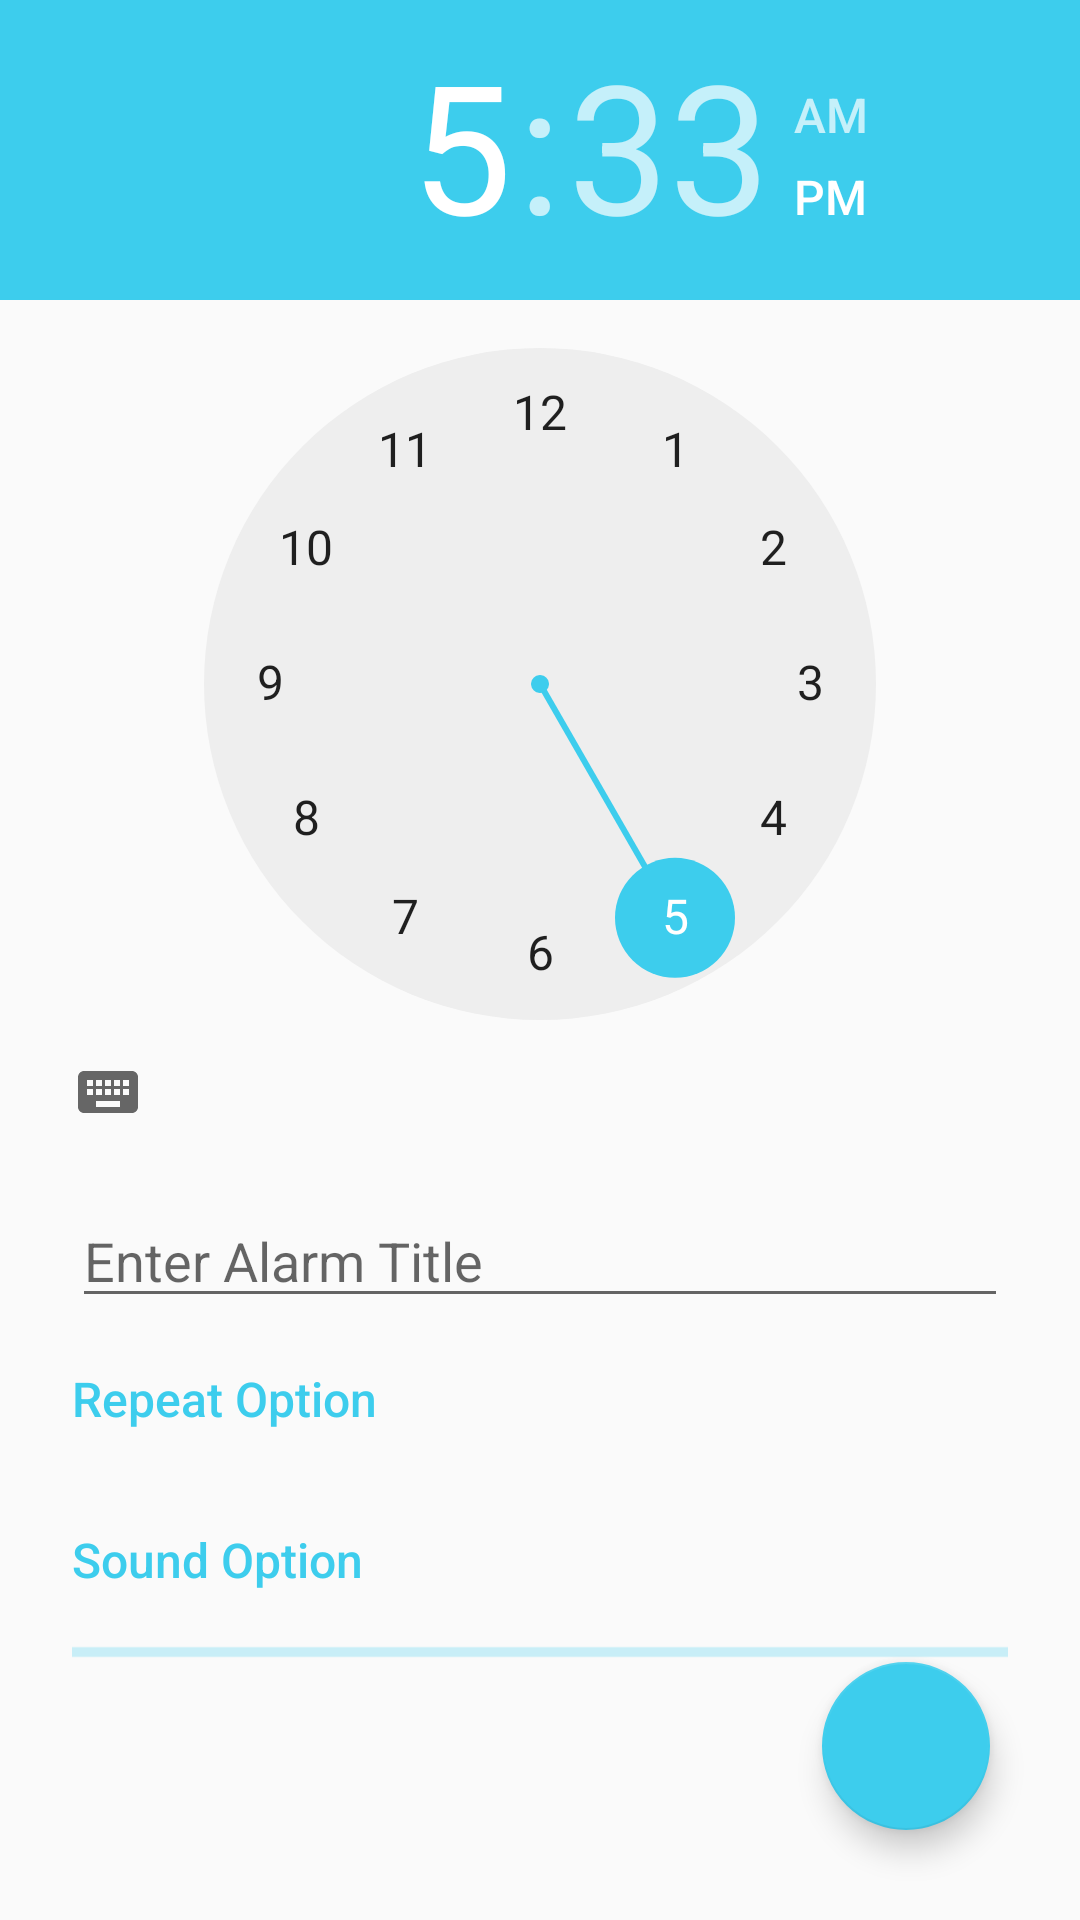

Android layout source for this screen:
<!-- AndroidManifest.xml: application theme AppTheme -->
<!-- res/layout/activity_add_alarm.xml -->
<?xml version="1.0" encoding="utf-8"?>
<androidx.constraintlayout.widget.ConstraintLayout xmlns:android="http://schemas.android.com/apk/res/android"
    xmlns:app="http://schemas.android.com/apk/res-auto"
    xmlns:tools="http://schemas.android.com/tools"
    android:layout_width="match_parent"
    android:layout_height="match_parent"
    android:layout_marginBottom="@dimen/padding_navigation_bar"
    android:focusable="true"
    android:focusableInTouchMode="true"
    tools:context="com.chenguang.simpleclock.addalarm.AddAlarmActivity">

    <com.google.android.material.floatingactionbutton.FloatingActionButton
        android:id="@+id/add_alarm_activity_done_fab"
        android:layout_width="wrap_content"
        android:layout_height="wrap_content"
        android:layout_margin="30dp"
        android:elevation="4dp"
        android:src="@drawable/ic_add"
        app:layout_constraintBottom_toBottomOf="parent"
        app:layout_constraintEnd_toEndOf="parent" />

    <TimePicker
        android:id="@+id/add_alarm_activity_time_picker"
        android:layout_width="match_parent"
        android:layout_height="wrap_content"
        android:timePickerMode="clock"
        app:layout_constraintTop_toTopOf="parent" />

    <ImageButton
        android:id="@+id/add_alarm_activity_cancel_button"
        android:layout_width="wrap_content"
        android:layout_height="wrap_content"
        android:layout_marginStart="16dp"
        android:layout_marginTop="30dp"
        android:background="?attr/selectableItemBackground"
        android:padding="8dp"
        android:scaleType="fitXY"
        android:scaleX="1.2"
        android:scaleY="1.2"
        android:src="@drawable/ic_close"
        app:layout_constraintStart_toStartOf="parent"
        app:layout_constraintTop_toTopOf="parent" />

    <EditText
        android:id="@+id/add_alarm_activity_alarm_title_edit_text"
        android:layout_width="match_parent"
        android:layout_height="wrap_content"
        android:layout_marginStart="24dp"
        android:layout_marginTop="10dp"
        android:layout_marginEnd="24dp"
        android:hint="@string/alarm_title_edit_text_hint"
        android:imeOptions="actionDone"
        android:inputType="textCapWords"
        android:maxLines="1"
        app:layout_constraintTop_toBottomOf="@id/add_alarm_activity_time_picker" />

    <TextView
        android:id="@+id/add_alarm_activity_repeat_option_text"
        android:layout_width="wrap_content"
        android:layout_height="wrap_content"
        android:layout_marginStart="24dp"
        android:layout_marginTop="16dp"
        android:text="@string/repeat_option_text"
        android:textAppearance="@style/TextMediumBlack"
        android:textColor="@color/color_accent"
        app:layout_constraintStart_toStartOf="parent"
        app:layout_constraintTop_toBottomOf="@id/add_alarm_activity_alarm_title_edit_text" />

    <androidx.recyclerview.widget.RecyclerView
        android:id="@+id/add_alarm_activity_repeat_recycler_view"
        android:layout_width="match_parent"
        android:layout_height="wrap_content"
        android:layout_marginTop="16dp"
        android:paddingStart="@dimen/alarm_repeat_option_parent_padding"
        android:paddingEnd="@dimen/alarm_repeat_option_parent_padding"
        app:layout_constraintTop_toBottomOf="@id/add_alarm_activity_repeat_option_text" />

    <TextView
        android:id="@+id/add_alarm_activity_sound_option_text"
        android:layout_width="wrap_content"
        android:layout_height="wrap_content"
        android:layout_marginStart="24dp"
        android:layout_marginTop="16dp"
        android:text="@string/sound_option_text"
        android:textAppearance="@style/TextMediumBlack"
        android:textColor="@color/color_accent"
        app:layout_constraintStart_toStartOf="parent"
        app:layout_constraintTop_toBottomOf="@id/add_alarm_activity_repeat_recycler_view" />

    <FrameLayout
        android:id="@+id/add_alarm_activity_sound_view_container"
        android:layout_width="match_parent"
        android:layout_height="wrap_content"
        android:layout_marginStart="24dp"
        android:layout_marginTop="12dp"
        android:layout_marginEnd="24dp"
        android:animateLayoutChanges="true"
        app:layout_constraintTop_toBottomOf="@id/add_alarm_activity_sound_option_text">

        <ProgressBar
            android:id="@+id/add_alarm_activity_load_sound_progress_bar"
            style="@style/Widget.AppCompat.ProgressBar.Horizontal"
            android:layout_width="match_parent"
            android:layout_height="wrap_content"
            android:layout_gravity="center_vertical"
            android:indeterminate="true" />

        <TextView
            android:id="@+id/add_alarm_activity_no_sound_text"
            android:layout_width="match_parent"
            android:layout_height="wrap_content"
            android:text="@string/no_available_sound_text"
            android:textAppearance="@style/TextMediumBlack"
            android:visibility="gone" />

        <Spinner
            android:id="@+id/add_alarm_activity_sound_spinner"
            style="@style/Base.Widget.AppCompat.Spinner.Underlined"
            android:layout_width="match_parent"
            android:layout_height="wrap_content"
            android:spinnerMode="dropdown"
            android:visibility="gone"
            app:layout_constraintTop_toBottomOf="@id/add_alarm_activity_sound_option_text" />

    </FrameLayout>

    <include
        layout="@layout/layout_progress_bar"
        android:visibility="gone" />

</androidx.constraintlayout.widget.ConstraintLayout>
<!-- res/layout/layout_progress_bar.xml (included above) -->
<?xml version="1.0" encoding="utf-8"?>
<RelativeLayout xmlns:android="http://schemas.android.com/apk/res/android"
    xmlns:tools="http://schemas.android.com/tools"
    android:id="@+id/progress_bar_dim_view_container"
    android:layout_width="match_parent"
    android:layout_height="match_parent"
    android:background="@color/color_dim_view_bg"
    android:clickable="true"
    android:elevation="100dp"
    android:focusable="true"
    android:focusableInTouchMode="true"
    android:visibility="gone"
    tools:visibility="visible">

    <ProgressBar
        android:layout_width="wrap_content"
        android:layout_height="wrap_content"
        android:layout_centerInParent="true"
        android:layout_marginStart="16dp"
        android:indeterminate="true" />

</RelativeLayout>
<!-- resources referenced by this layout -->
<resources>
  <color name="color_accent">#3DCDED</color>
  <color name="color_dim_view_bg">#99000000</color>
  <dimen name="alarm_repeat_option_parent_padding">24dp</dimen>
  <dimen name="padding_navigation_bar">48dp</dimen>
  <string name="alarm_title_edit_text_hint">Enter Alarm Title</string>
  <string name="no_available_sound_text">No alarm sound available</string>
  <string name="repeat_option_text">Repeat Option</string>
  <string name="sound_option_text">Sound Option</string>
  <style name="TextMediumBlack">
          <item name="android:textSize">16sp</item>
          <item name="android:textColor">@color/color_text_primary</item>
          <item name="android:fontFamily">sans-serif-medium</item>
      </style>
  <style name="AppTheme" parent="Theme.AppCompat.Light.NoActionBar">
          
          <item name="colorPrimary">@color/color_primary</item>
          <item name="colorPrimaryDark">@color/color_primary_dark</item>
          <item name="colorAccent">@color/color_accent</item>
          <item name="android:windowTranslucentStatus">true</item>
          <item name="android:windowTranslucentNavigation">true</item>
      </style>
  <color name="color_text_primary">#414141</color>
  <color name="color_primary">#D37FFB</color>
  <color name="color_primary_dark">#6200EE</color>
</resources>
